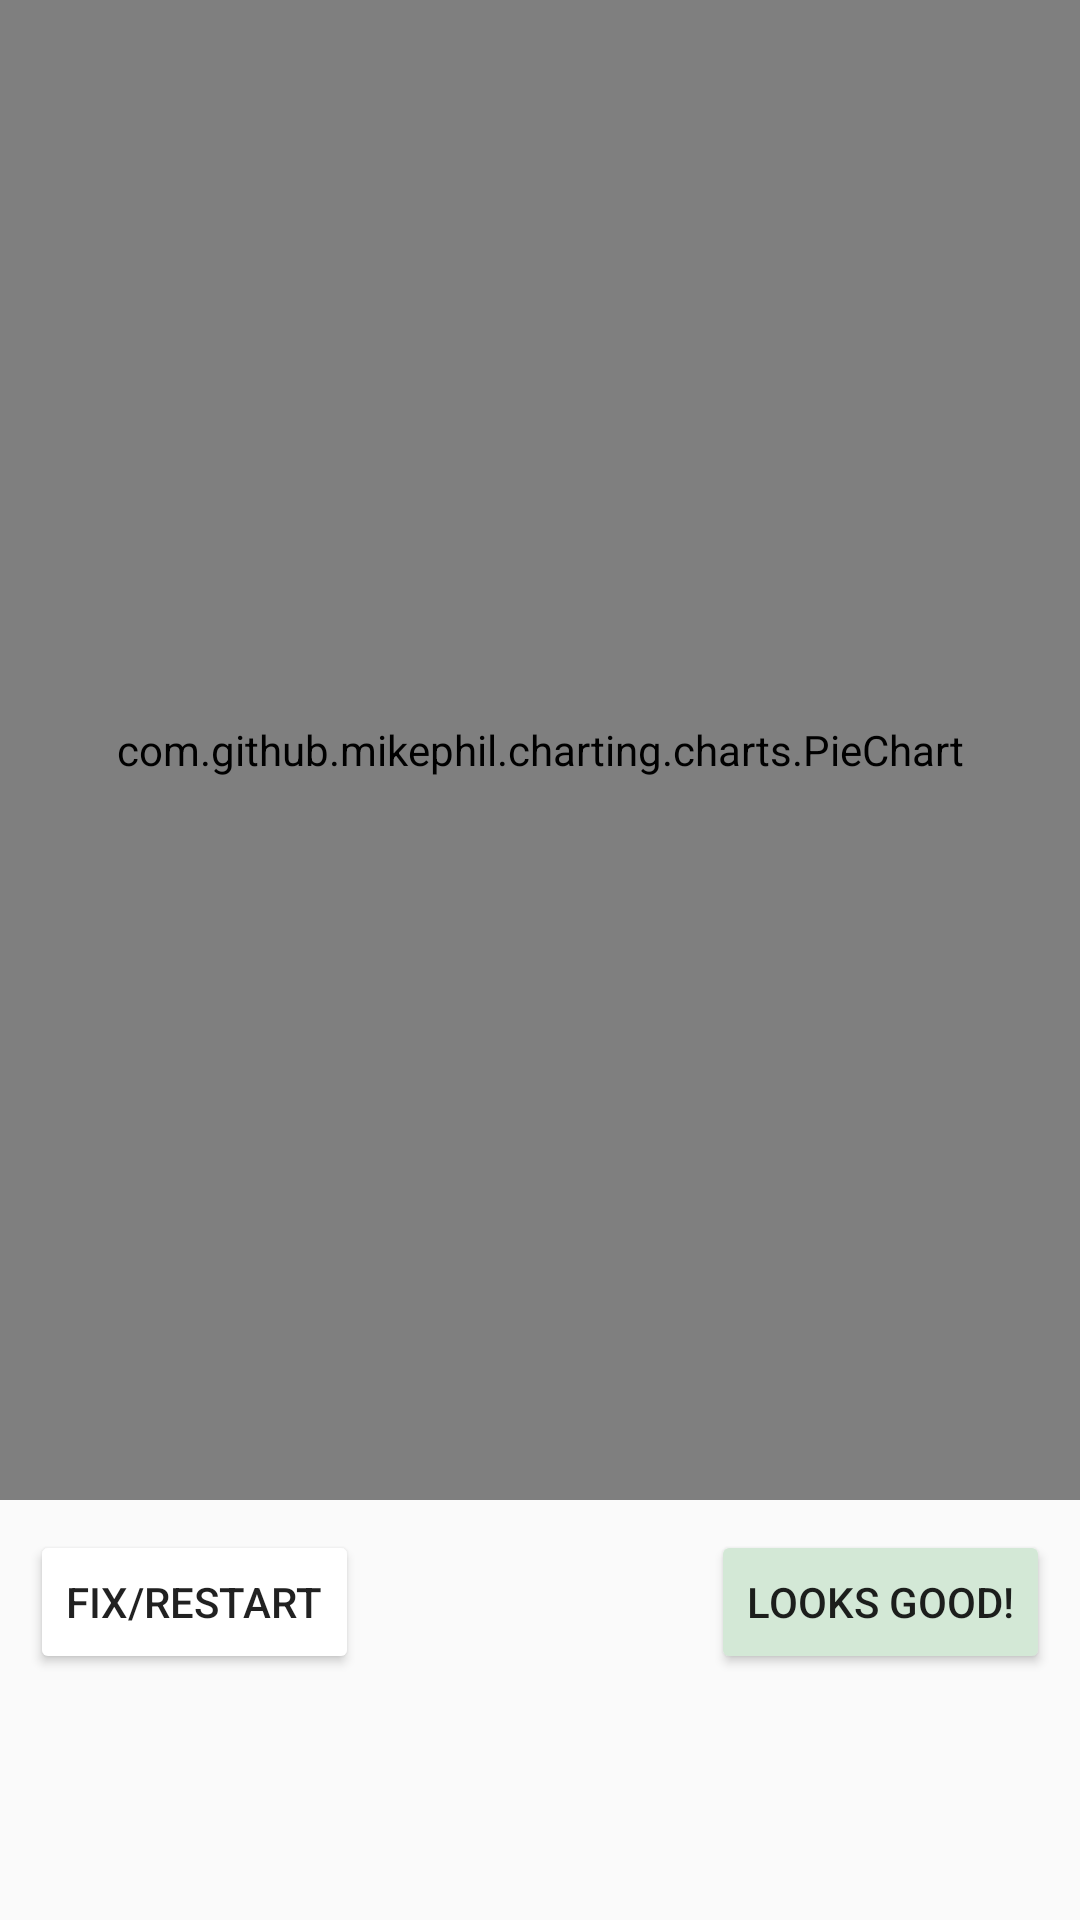

Layout XML and referenced resources for this Android screen:
<!-- AndroidManifest.xml: application theme AppTheme -->
<!-- res/layout/activity_budgetchart.xml -->
<?xml version="1.0" encoding="utf-8"?>
<RelativeLayout
        xmlns:android="http://schemas.android.com/apk/res/android"
        xmlns:tools="http://schemas.android.com/tools"
        xmlns:app="http://schemas.android.com/apk/res-auto"
        android:layout_width="match_parent"
        android:layout_height="match_parent"
        tools:context="io.github.example.oregano.BudgetChartActivity">

    <RelativeLayout android:layout_height="500dp" android:layout_width="match_parent" android:id="@+id/relativeLayout6">
        <com.github.mikephil.charting.charts.PieChart
                android:id="@+id/chart"
                android:layout_width="match_parent"
                android:layout_height="match_parent">
        </com.github.mikephil.charting.charts.PieChart>
    </RelativeLayout>

    <Button
            android:text="Fix/Restart"
            android:backgroundTint="@color/colorAccentLight"
            android:layout_width="wrap_content"
            android:layout_height="wrap_content" android:id="@+id/buttonFix" android:layout_below="@+id/relativeLayout6"
            android:layout_margin="10dp"
            android:layout_marginTop="26dp"/>

    <Button
            android:text="Looks good!"
            android:backgroundTint="@color/colorPrimaryLight"
            android:layout_width="wrap_content"
            android:layout_height="wrap_content" android:id="@+id/buttonUse"
            android:layout_alignBaseline="@+id/buttonFix" android:layout_alignBottom="@+id/buttonFix"
            android:layout_margin="10dp"
            android:layout_alignParentEnd="true"/>


</RelativeLayout>
<!-- resources referenced by this layout -->
<resources>
  <color name="colorPrimaryLight">#d3e8d6</color>
  <style name="AppTheme" parent="Theme.AppCompat.Light.DarkActionBar">
          
          <item name="colorPrimary">@color/colorPrimary</item>
          <item name="colorPrimaryDark">@color/colorPrimaryDark</item>
          <item name="colorAccent">@color/colorAccent</item>
  
          <item name="colorControlHighlight">@color/colorControlHighlight</item>
      </style>
  <color name="colorPrimary">#4caf50</color>
  <color name="colorPrimaryDark">#388e3c</color>
  <color name="colorAccent">#ff5252</color>
</resources>
